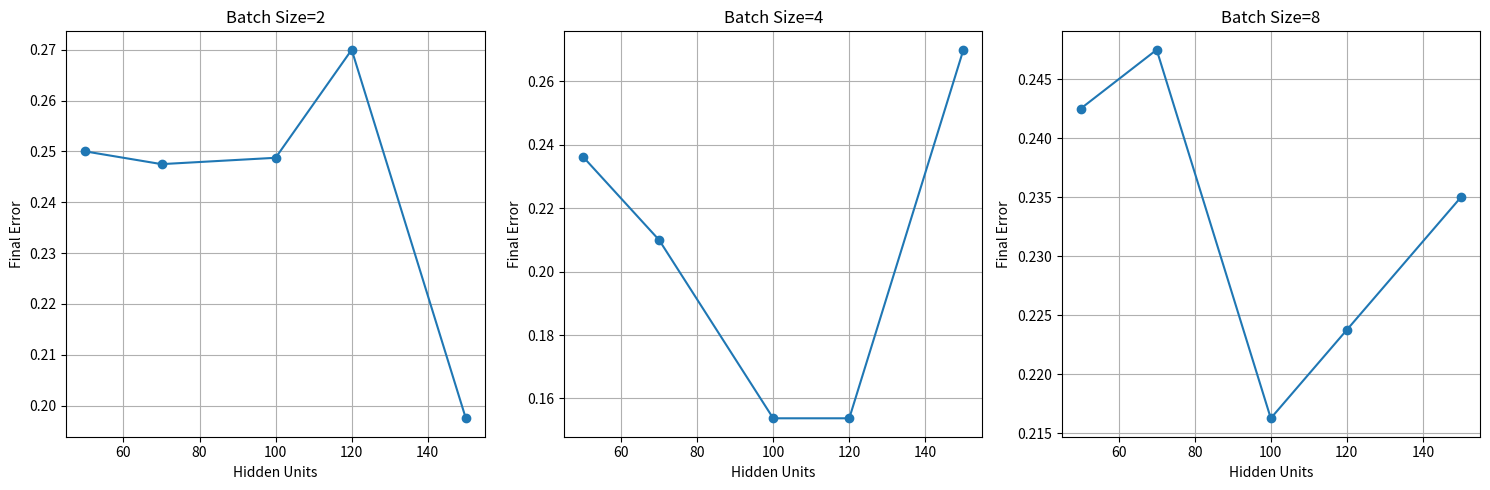

Generate this figure with matplotlib:
import time
import logging
import numpy as np
import matplotlib.pyplot as plt
import pandas as pd
from argparse import ArgumentParser

# Adding a random seed at the start to set a uniform starting point for the random number generator. 
np.random.seed(45)

# --- Setup Logging ---
logging.basicConfig(level=logging.INFO)
logger = logging.getLogger("")
formatter = logging.Formatter('%(message)s')

# --- RBM Class ---
class RestrictedBoltzmannMachine:
    def __init__(self, n_visible, n_hidden, learning_rate=0.1, n_epochs=500, batch_size=10, decay_rate=0.99):
        self.n_visible = n_visible
        self.n_hidden = n_hidden
        self.learning_rate = learning_rate
        self.n_epochs = n_epochs
        self.batch_size = batch_size
        self.decay_rate = decay_rate
        self.weights = np.random.uniform(-0.1, 0.1, (n_visible, n_hidden))
        self.visible_bias = np.zeros(n_visible)
        self.hidden_bias = np.zeros(n_hidden)

    def sigmoid(self, x):
        return 1 / (1 + np.exp(-x))

    def sample_probabilities(self, probs):
        return (np.random.rand(*probs.shape) < probs).astype(np.float32)

    def contrastive_divergence(self, data):
        pos_hidden_probs = self.sigmoid(np.dot(data, self.weights) + self.hidden_bias)
        pos_hidden_states = self.sample_probabilities(pos_hidden_probs)
        pos_associations = np.dot(data.T, pos_hidden_probs)

        neg_visible_probs = self.sigmoid(np.dot(pos_hidden_states, self.weights.T) + self.visible_bias)
        neg_hidden_probs = self.sigmoid(np.dot(neg_visible_probs, self.weights) + self.hidden_bias)
        neg_associations = np.dot(neg_visible_probs.T, neg_hidden_probs)

        self.weights += self.learning_rate * (pos_associations - neg_associations) / data.shape[0]
        self.visible_bias += self.learning_rate * np.mean(data - neg_visible_probs, axis=0)
        self.hidden_bias += self.learning_rate * np.mean(pos_hidden_probs - neg_hidden_probs, axis=0)

    def train(self, data):
        errors = []
        for epoch in range(self.n_epochs):
            np.random.shuffle(data)
            for i in range(0, data.shape[0], self.batch_size):
                batch = data[i:i + self.batch_size]
                self.contrastive_divergence(batch)
            error = np.mean((data - self.reconstruct(data)) ** 2)
            errors.append(error)
        return errors

    def reconstruct(self, data):
        hidden_probs = self.sigmoid(np.dot(data, self.weights) + self.hidden_bias)
        visible_probs = self.sigmoid(np.dot(hidden_probs, self.weights.T) + self.visible_bias)
        return visible_probs

# --- Helper Functions ---
def generate_numerals():
    numerals = [
        # Digit 0
        np.array([
            [0, 1, 1, 1, 1, 0, 0, 0, 0, 0],
            [1, 1, 0, 0, 1, 1, 0, 0, 0, 0],
            [1, 1, 0, 0, 1, 1, 0, 0, 0, 0],
            [1, 1, 0, 0, 1, 1, 0, 0, 0, 0],
            [1, 1, 0, 0, 1, 1, 0, 0, 0, 0],
            [1, 1, 0, 0, 1, 1, 0, 0, 0, 0],
            [1, 1, 0, 0, 1, 1, 0, 0, 0, 0],
            [0, 1, 1, 1, 1, 0, 0, 0, 0, 0],
            [0, 0, 0, 0, 0, 0, 0, 0, 0, 0],
            [0, 0, 0, 0, 0, 0, 0, 0, 0, 0],
        ]),
        # Digit 1
        np.array([
            [0, 0, 1, 1, 0, 0, 0, 0, 0, 0],
            [0, 1, 1, 1, 1, 0, 0, 0, 0, 0],
            [0, 0, 0, 1, 1, 0, 0, 0, 0, 0],
            [0, 0, 0, 1, 1, 0, 0, 0, 0, 0],
            [0, 0, 0, 1, 1, 0, 0, 0, 0, 0],
            [0, 0, 0, 1, 1, 0, 0, 0, 0, 0],
            [0, 0, 0, 1, 1, 0, 0, 0, 0, 0],
            [0, 1, 1, 1, 1, 1, 0, 0, 0, 0],
            [0, 0, 0, 0, 0, 0, 0, 0, 0, 0],
            [0, 0, 0, 0, 0, 0, 0, 0, 0, 0],
        ]),
        # Digit 2
        np.array([
            [0, 1, 1, 1, 1, 0, 0, 0, 0, 0],
            [1, 1, 0, 0, 1, 1, 0, 0, 0, 0],
            [0, 0, 0, 0, 1, 1, 0, 0, 0, 0],
            [0, 0, 0, 1, 1, 0, 0, 0, 0, 0],
            [0, 0, 1, 1, 0, 0, 0, 0, 0, 0],
            [0, 1, 1, 0, 0, 0, 0, 0, 0, 0],
            [1, 1, 0, 0, 0, 0, 0, 0, 0, 0],
            [1, 1, 1, 1, 1, 1, 0, 0, 0, 0],
            [0, 0, 0, 0, 0, 0, 0, 0, 0, 0],
            [0, 0, 0, 0, 0, 0, 0, 0, 0, 0],
        ]),
        # Digit 3
        np.array([
            [0, 1, 1, 1, 1, 0, 0, 0, 0, 0],
            [1, 1, 0, 0, 1, 1, 0, 0, 0, 0],
            [0, 0, 0, 0, 1, 1, 0, 0, 0, 0],
            [0, 0, 0, 1, 1, 0, 0, 0, 0, 0],
            [0, 0, 1, 1, 0, 0, 0, 0, 0, 0],
            [0, 0, 0, 1, 1, 0, 0, 0, 0, 0],
            [0, 0, 0, 0, 1, 1, 0, 0, 0, 0],
            [1, 1, 0, 0, 1, 1, 0, 0, 0, 0],
            [0, 1, 1, 1, 1, 0, 0, 0, 0, 0],
            [0, 0, 0, 0, 0, 0, 0, 0, 0, 0],
        ]),
        # Digit 4
        np.array([
            [0, 0, 0, 1, 1, 0, 0, 0, 0, 0],
            [0, 0, 1, 1, 1, 0, 0, 0, 0, 0],
            [0, 1, 1, 0, 1, 0, 0, 0, 0, 0],
            [1, 1, 0, 0, 1, 0, 0, 0, 0, 0],
            [1, 1, 1, 1, 1, 1, 0, 0, 0, 0],
            [0, 0, 0, 0, 1, 0, 0, 0, 0, 0],
            [0, 0, 0, 0, 1, 0, 0, 0, 0, 0],
            [0, 0, 0, 0, 1, 0, 0, 0, 0, 0],
            [0, 0, 0, 0, 0, 0, 0, 0, 0, 0],
            [0, 0, 0, 0, 0, 0, 0, 0, 0, 0],
        ]),
        # Digit 5
        np.array([
            [1, 1, 1, 1, 1, 1, 0, 0, 0, 0],
            [1, 1, 0, 0, 0, 0, 0, 0, 0, 0],
            [1, 1, 0, 0, 0, 0, 0, 0, 0, 0],
            [1, 1, 1, 1, 1, 0, 0, 0, 0, 0],
            [0, 0, 0, 0, 1, 1, 0, 0, 0, 0],
            [0, 0, 0, 0, 0, 1, 1, 0, 0, 0],
            [0, 0, 0, 0, 0, 0, 1, 1, 0, 0],
            [1, 1, 0, 0, 1, 1, 0, 0, 0, 0],
            [0, 1, 1, 1, 1, 0, 0, 0, 0, 0],
            [0, 0, 0, 0, 0, 0, 0, 0, 0, 0],
        ]),
        # Digit 6
        np.array([
            [0, 0, 1, 1, 1, 1, 0, 0, 0, 0],
            [0, 1, 1, 0, 0, 0, 0, 0, 0, 0],
            [1, 1, 0, 0, 0, 0, 0, 0, 0, 0],
            [1, 1, 1, 1, 1, 0, 0, 0, 0, 0],
            [1, 1, 0, 0, 1, 1, 0, 0, 0, 0],
            [1, 1, 0, 0, 0, 1, 1, 0, 0, 0],
            [1, 1, 0, 0, 0, 0, 1, 1, 0, 0],
            [0, 1, 1, 0, 0, 1, 1, 0, 0, 0],
            [0, 0, 1, 1, 1, 1, 0, 0, 0, 0],
            [0, 0, 0, 0, 0, 0, 0, 0, 0, 0],
        ]),
        # Digit 7
        np.array([
            [1, 1, 1, 1, 1, 1, 0, 0, 0, 0],
            [0, 0, 0, 0, 1, 1, 0, 0, 0, 0],
            [0, 0, 0, 1, 1, 0, 0, 0, 0, 0],
            [0, 0, 1, 1, 0, 0, 0, 0, 0, 0],
            [0, 1, 1, 0, 0, 0, 0, 0, 0, 0],
            [1, 1, 0, 0, 0, 0, 0, 0, 0, 0],
            [1, 1, 0, 0, 0, 0, 0, 0, 0, 0],
            [1, 1, 0, 0, 0, 0, 0, 0, 0, 0],
            [1, 1, 0, 0, 0, 0, 0, 0, 0, 0],
            [0, 0, 0, 0, 0, 0, 0, 0, 0, 0],
        ]),
    ]
    flattened_numerals = [numeral.flatten() for numeral in numerals]
    return np.array(flattened_numerals)

def add_custom_noise(data, noise_level=0.2):
    noise = np.random.binomial(1, noise_level, data.shape)
    noisy_data = np.abs(data - noise)
    return noisy_data

def binarize_data(data, threshold=0.5):
    return (data >= threshold).astype(np.float32)

def calculate_reconstruction_error(original, reconstructed):
    return np.mean((original - reconstructed) ** 2)

def hamming_distance(a, b):
    return np.sum(a != b)

# --- Main Script ---
if __name__ == "__main__":
    parser = ArgumentParser()
    parser.add_argument('-o', '--output', default='sweep_results.csv', type=str, help="CSV Output for the metrics")
    opts = parser.parse_args()

    data = generate_numerals()
    logger.info(f"Original data shape: {data.shape}")

    n_hidden_list = [50, 70, 100, 120, 150]
    batch_size_list = [2, 4, 8]
    noise_level_list = [0.01, 0.05, 0.1]

    results = []

    for n_hidden in n_hidden_list:
        for batch_size in batch_size_list:
            for noise_level in noise_level_list:
                logger.info(f"Running: Hidden={n_hidden}, Batch={batch_size}, Noise={noise_level}")
                noisy_data = add_custom_noise(data, noise_level=noise_level)
                rbm = RestrictedBoltzmannMachine(
                    n_visible=100,
                    n_hidden=n_hidden,
                    learning_rate=0.1,
                    n_epochs=500,
                    batch_size=batch_size
                )
                start_time = time.time()
                rbm.train(noisy_data)
                elapsed_time = time.time() - start_time

                reconstructed = binarize_data(rbm.reconstruct(noisy_data))
                error = calculate_reconstruction_error(data, reconstructed)

                threshold = 30
                correct = sum(hamming_distance(data[i], reconstructed[i]) <= threshold for i in range(len(data)))
                accuracy = correct / len(data) * 100

                results.append({
                    'n_hidden': n_hidden,
                    'batch_size': batch_size,
                    'noise_level': noise_level,
                    'final_error': round(error, 5),
                    'accuracy(%)': round(accuracy, 2),
                    'time_per_run(s)': round(elapsed_time, 2)
                })

    df = pd.DataFrame(results)
    df.to_csv(opts.output, index=False)
    print(df)

    batch_sizes = df['batch_size'].unique()
    fig, axs = plt.subplots(1, len(batch_sizes), figsize=(15, 5))

    for idx, batch_size in enumerate(batch_sizes):
        subset = df[(df['batch_size'] == batch_size) & (df['noise_level'] == 0.01)]
        axs[idx].plot(subset['n_hidden'], subset['final_error'], marker='o')
        axs[idx].set_title(f"Batch Size={batch_size}")
        axs[idx].set_xlabel("Hidden Units")
        axs[idx].set_ylabel("Final Error")
        axs[idx].grid(True)

    plt.tight_layout()
    plt.savefig("final_error_all_batches.png")
    plt.show()
